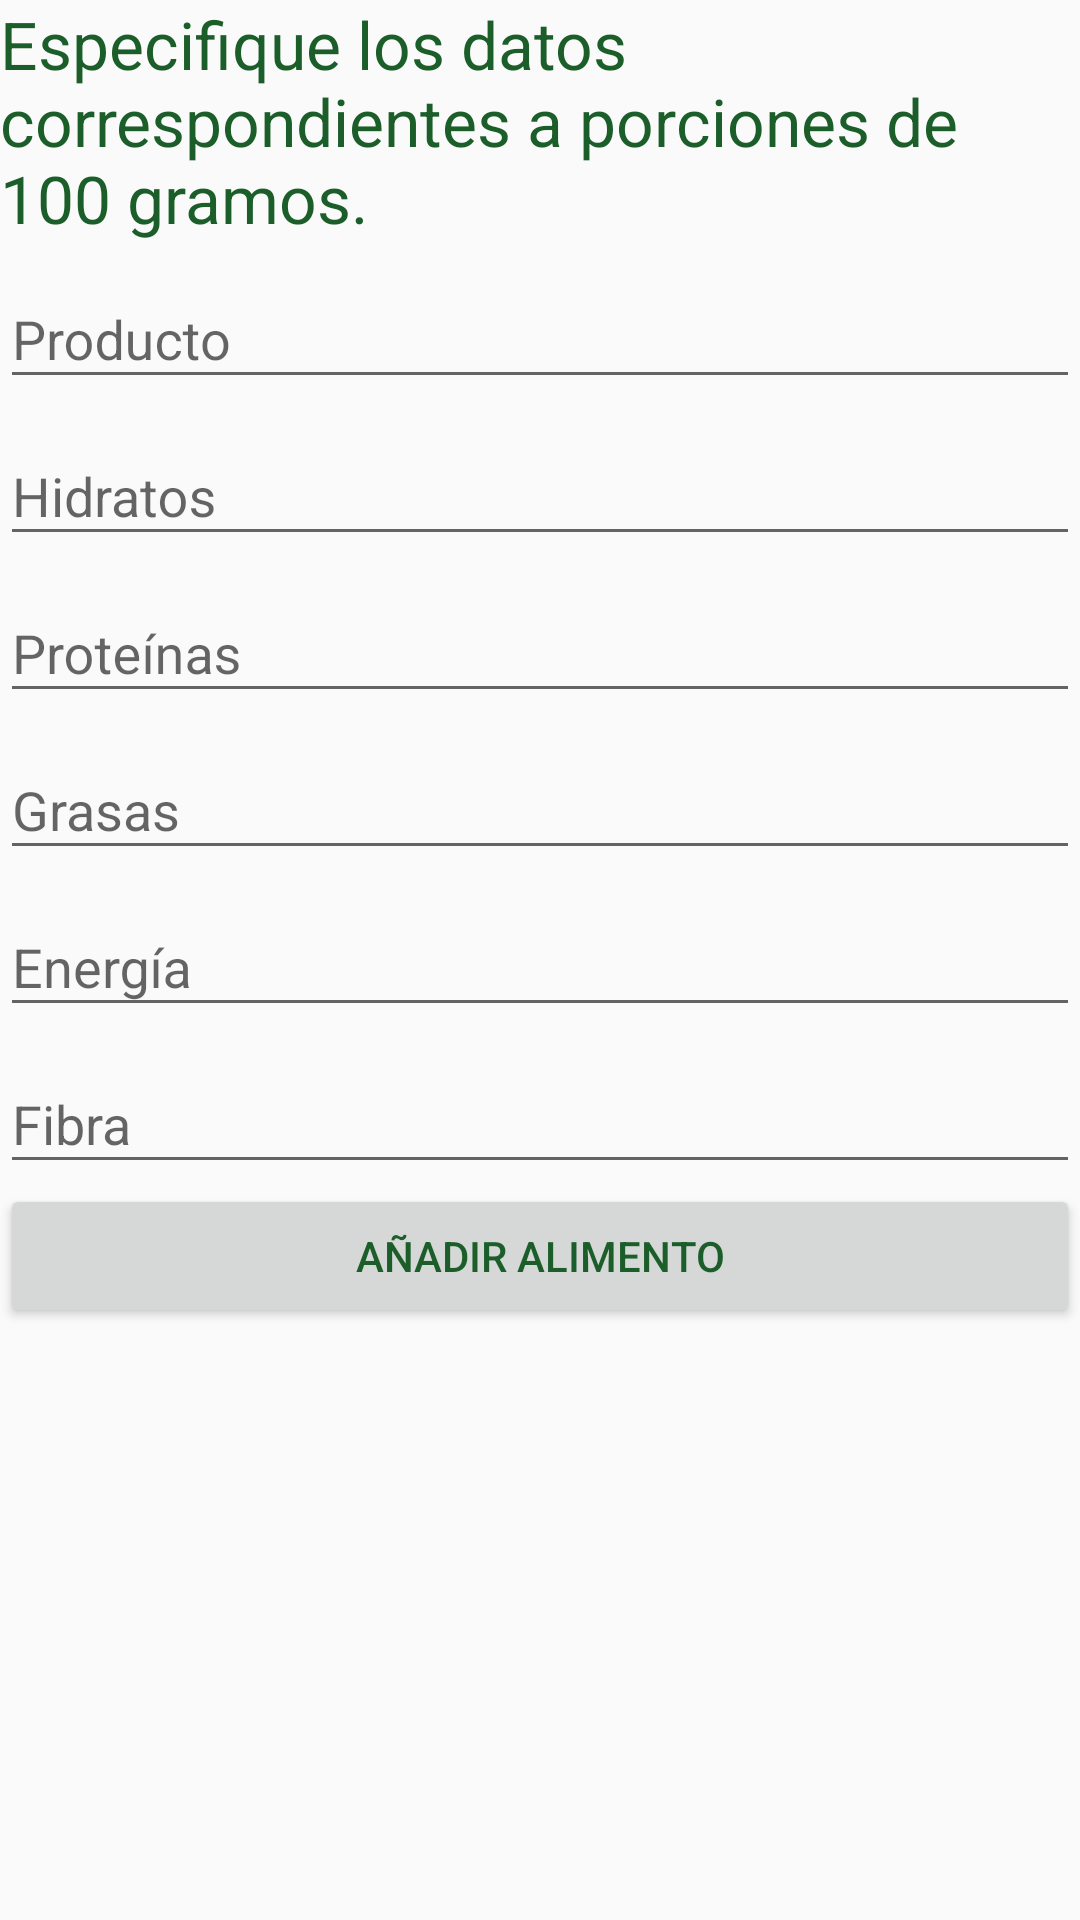

The Android layout XML behind this screen, and the referenced resources:
<!-- AndroidManifest.xml: application theme AppTheme -->
<!-- res/layout/activity_agregar_alimento.xml -->
<?xml version="1.0" encoding="utf-8"?>
<RelativeLayout xmlns:android="http://schemas.android.com/apk/res/android"
    xmlns:app="http://schemas.android.com/apk/res-auto"
    xmlns:tools="http://schemas.android.com/tools"
    android:layout_width="match_parent"
    android:layout_height="match_parent"
    android:layout_margin="16dp"
    tools:context="com.example.aaron.nutrisportbetaversion.AgregarAlimentoActivity">


    <LinearLayout
        android:layout_width="match_parent"
        android:layout_height="match_parent"
        android:orientation="vertical"
        android:layout_alignParentTop="true"
        android:layout_alignParentLeft="true"
        android:layout_alignParentStart="true"
        >

        <TextView
            android:id="@+id/textView_infoFood"
            android:layout_width="match_parent"
            android:layout_height="wrap_content"
            android:text="@string/agregarAlimento_info"
            android:textAppearance="@android:style/TextAppearance.Material.Large"/>

        <android.support.design.widget.TextInputLayout
            android:layout_width="match_parent"
            android:layout_height="wrap_content">

            <android.support.design.widget.TextInputEditText
                android:id="@+id/textAddProducto"
                android:layout_width="match_parent"
                android:layout_height="wrap_content"
                android:hint="@string/agregarAlimento_InputProducto" />
        </android.support.design.widget.TextInputLayout>

        <android.support.design.widget.TextInputLayout
            android:layout_width="match_parent"
            android:layout_height="wrap_content">

            <android.support.design.widget.TextInputEditText
                android:id="@+id/textAddHidratos"
                android:layout_width="match_parent"
                android:layout_height="wrap_content"
                android:hint="@string/agregarAlimento_InputHidratos" />
        </android.support.design.widget.TextInputLayout>

        <android.support.design.widget.TextInputLayout
            android:layout_width="match_parent"
            android:layout_height="wrap_content">

            <android.support.design.widget.TextInputEditText
                android:id="@+id/textAddProteinas"
                android:layout_width="match_parent"
                android:layout_height="wrap_content"
                android:hint="@string/agregarAlimento_InputProteinas" />
        </android.support.design.widget.TextInputLayout>

        <android.support.design.widget.TextInputLayout
            android:layout_width="match_parent"
            android:layout_height="wrap_content">

            <android.support.design.widget.TextInputEditText
                android:id="@+id/textAddGrasas"
                android:layout_width="match_parent"
                android:layout_height="wrap_content"
                android:hint="@string/agregarAlimento_InputGrasas" />
        </android.support.design.widget.TextInputLayout>

        <android.support.design.widget.TextInputLayout
            android:layout_width="match_parent"
            android:layout_height="wrap_content">

            <android.support.design.widget.TextInputEditText
                android:id="@+id/textAddEnergia"
                android:layout_width="match_parent"
                android:layout_height="wrap_content"
                android:hint="@string/agregarAlimento_InputEnergia" />
        </android.support.design.widget.TextInputLayout>

        <android.support.design.widget.TextInputLayout
            android:layout_width="match_parent"
            android:layout_height="wrap_content">

            <android.support.design.widget.TextInputEditText
                android:id="@+id/textAddFibra"
                android:layout_width="match_parent"
                android:layout_height="wrap_content"
                android:hint="@string/agregarAlimento_InputFibra" />
        </android.support.design.widget.TextInputLayout>

        <Button
            android:id="@+id/btn_addFood"
            android:layout_width="match_parent"
            android:layout_height="wrap_content"
            android:text="@string/agregarAlimento_btnAction" />
    </LinearLayout>
</RelativeLayout>
<!-- resources referenced by this layout -->
<resources>
  <string name="agregarAlimento_InputEnergia">Energía</string>
  <string name="agregarAlimento_InputFibra">Fibra</string>
  <string name="agregarAlimento_InputGrasas">Grasas</string>
  <string name="agregarAlimento_InputHidratos">Hidratos</string>
  <string name="agregarAlimento_InputProducto">Producto</string>
  <string name="agregarAlimento_InputProteinas">Proteínas</string>
  <string name="agregarAlimento_btnAction">Añadir Alimento</string>
  <string name="agregarAlimento_info">Especifique los datos correspondientes a porciones de 100 gramos.</string>
  <style name="AppTheme" parent="Theme.AppCompat.Light.DarkActionBar">
          
          <item name="colorPrimary">@color/colorPrimary</item>
          <item name="colorPrimaryDark">@color/colorPrimaryDark</item>
          <item name="colorAccent">@color/colorAccent</item>
          <item name="android:textColor">@color/colorAccent</item>
      </style>
  <color name="colorPrimary">#69f0ae</color>
  <color name="colorPrimaryDark">#2bbd7e</color>
  <color name="colorAccent">#1b5e29</color>
</resources>
